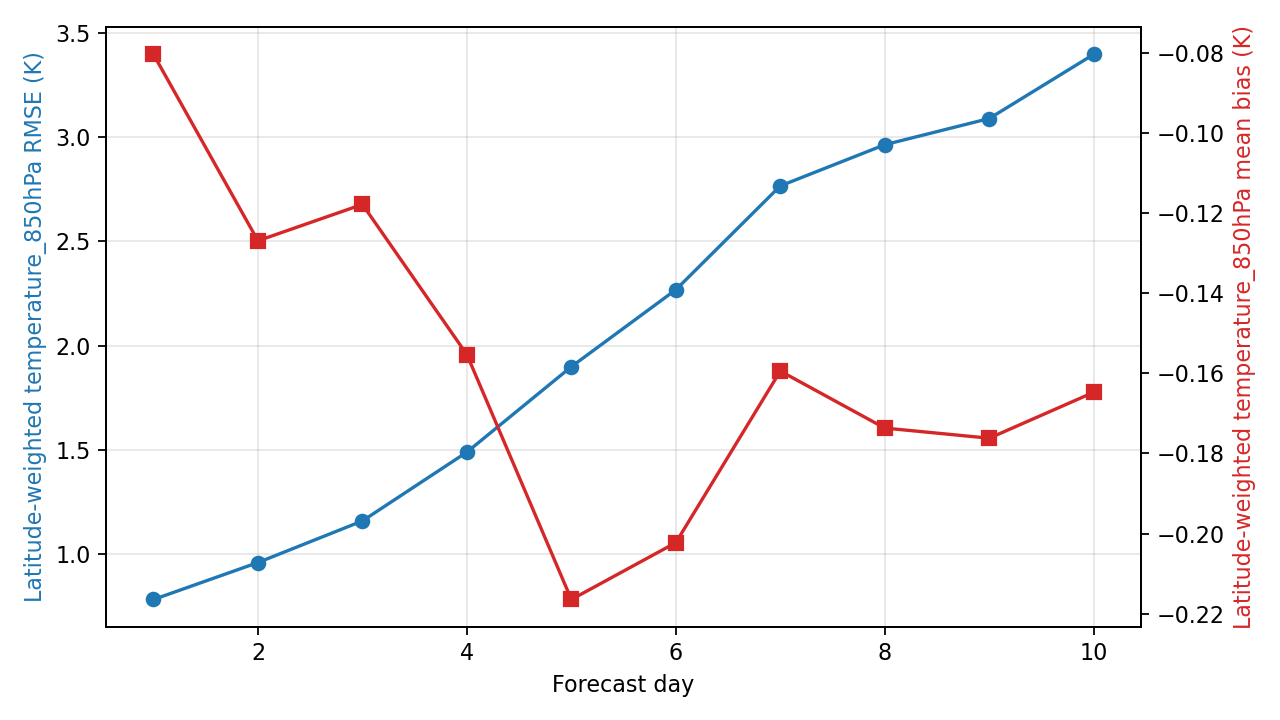

The data file committed next to this chart (first rows):
day, step, lead_hours, lead_day, temperature_850hPa_rmse_k, temperature_850hPa_mean_bias_k, metric_variable, metric_level_hpa, reference
1, 4, 24.0, 1.0, 0.7802, -0.0804, temperature, 850, ground_truth
2, 8, 48.0, 2.0, 0.9577, -0.1269, temperature, 850, ground_truth
3, 12, 72.0, 3.0, 1.158, -0.1178, temperature, 850, ground_truth
4, 16, 96.0, 4.0, 1.488, -0.1553, temperature, 850, ground_truth
5, 20, 120.0, 5.0, 1.898, -0.2164, temperature, 850, ground_truth
6, 24, 144.0, 6.0, 2.268, -0.2023, temperature, 850, ground_truth
7, 28, 168.0, 7.0, 2.767, -0.1594, temperature, 850, ground_truth
8, 32, 192.0, 8.0, 2.965, -0.1737, temperature, 850, ground_truth
9, 36, 216.0, 9.0, 3.091, -0.1762, temperature, 850, ground_truth
10, 40, 240.0, 10.0, 3.399, -0.1647, temperature, 850, ground_truth
